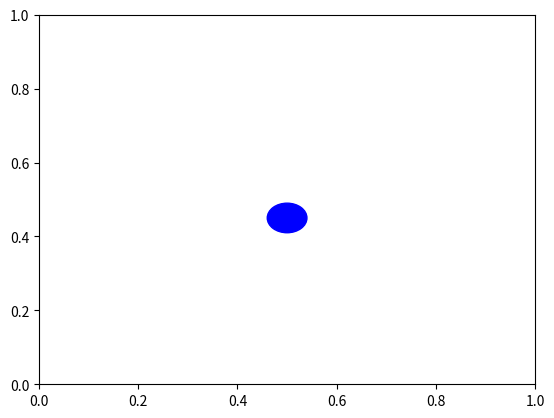

This figure's Python source:
# Bumba2, tikai pievienoju vēl "particles", 2 funkcijas : 1. izveido visus objektus, 2. uzzīmē garfiku no objektiem
# Vēl pievienoju divus veidus ātruma aprēķināšanai - ar enerģijas zudumiem un bez. Pievienoju gravitācijas funkciju. Un vēl Collision detection Lite, vajag viņu uztaisīt tā, lai nepārbauda visiem punktiem, bet daļai.
# Klassēs visur pieliku self._x (underscore), jo savādāk nestrādāja

import numpy as np
from matplotlib import pyplot as plt
import matplotlib.animation as animation


def string_to_function(expression):
    def function(x):
        return eval(expression)
    return np.frompyfunc(function, 1, 1)

class CollisionParticle():

    # create a lot of small circles 
    def __init__(self, x : float, y : float, r : float) -> None:
        self._x = x
        self._y = y
        self._r = r

    @property
    def x(self):
        return self._x
    @property
    def y(self):
        return self._y
    @property
    def r(self):
        return self._r
    

class Ball():
    # pass all the 
    def __init__(self, x : float, y : float, r : float, vx: float = 0, vy:float = 0) -> None:
        self._x = x
        self._y = y
        self._r = r
        self._vx = vx
        self._vy = vy
        self._vel : np.ndarray = [vx, vy] 

    # for scalar -> Positive goues upwards
    # def advance(self, dt, accel : float):
    #     """Advance the Ball's position forward in time by dt."""
    #     displacement = ((accel*(dt**2)) / 2)
    #     # self._r += self.v * dt
    #     # self._x += displacement[0]
    #     self._y += displacement
    # for Vector -> Positive goues upwards

    @property
    def x(self) -> float:
        return self._x

    @x.setter
    def x(self, newx : float):
        self._x = newx

    @property
    def y(self) -> float:
        return self._y

    @y.setter
    def y(self, newy : float):
        self._y = newy

    @property
    def vel(self) -> np.ndarray:
        return np.array(self._vel)
    
    @vel.setter
    def vel(self, newVel : np.ndarray):
        self._vel = newVel

    def draw(self, ax):
        circle = plt.Circle((self._x, self._y), radius=self._r, color='b')
        ax.add_patch(circle)
        self.patch = circle
        return circle

    def Update(self):
        self.patch.center = [self._x, self._y]

    def advance(self, dt, accel: np.ndarray):
        """Advance the Ball's position forward in time by dt."""
        # Update velocity first
        self._vel += accel * dt  # Update velocity based on acceleration
        # Calculate displacement using updated velocity
        displacement = self._vel * dt + (accel * (dt ** 2)) / 2

        self._x += displacement[0]
        self._y += displacement[1]
        # self._x += self._vel[0] * dt + accel[0] * dt**2 / 2
        # self._y += self._vel[1] * dt + accel[1] * dt**2 / 2


    
    def advance2(self, dt, accel : np.ndarray = (0,-10)):
        """Advance the Ball's position forward in time by dt while colliding."""
        # velocity = np.linalg.norm(velocity)
        # accel = np.linalg.norm(accel)

        # cos = np.cos(angle)
        # sin = np.sin(angle)

        # self._x += cos * velocity * dt + accel[0] * (dt ** 2) / 2
        # self._y += sin * velocity * dt + accel[1] * (dt ** 2) / 2
        # self._x += self._vel[0] * dt + accel[0] * (dt ** 2) / 2
        # self._y += self._vel[1] * dt + accel[1] * (dt ** 2) / 2
        self._vel += accel * dt

        self._x += self._vel[0] * dt
        self._y += self._vel[1] * dt



def TangentToParticle(p1 : CollisionParticle, ball : Ball) -> np.ndarray:
    # pass the CLOSEST particle in here

    v1 : np.ndarray = np.array([ball._x, ball._y]) - np.array([p1._x, p1._y])
    v1x = v1[0]
    v1y = v1[1]

    #The direction may be flipped, just * by -1 if thats the case
    t1 : np.ndarray = np.array([-v1y, v1x])
    # print(t1, " - perpendicular vector") 
     
    return t1

def FlipVector90(v1):
    return np.array([-v1[1],v1[0]])


def Normalize(v):
    norm = np.linalg.norm(v)
    if norm == 0: 
       return v
    return v / norm

def Project(v1 , v2) -> np.ndarray:
    scalar_projection = - np.abs( np.dot(v2, v1))

    v_projection = Normalize(v2) * scalar_projection

    # print(Normalize(v2), "Project insides", v_projection, "v projection")

    return v_projection 


def makeparticles(x_coord_array):
    radius = (x[-1]-x[0])/(2*len(x))
    particles = []
    for n in x_coord_array:
        particles.append(CollisionParticle(n, np.float64(defined_function(n)), radius))
    return particles

def plotparticles(particles_array):
    fig, ax = plt.subplots()
    for particle in particles_array:
        circle = plt.Circle((particle._x, particle._y), particle._r, color='r')
        ax.add_patch(circle)
        ax.set_aspect('equal')
        # print((particle._x, particle._y))


# def collision_detect(ball : Ball, particles_array):
#     for particle in particles_array:
#         distance = np.sqrt(np.square(ball._x - particle._x) + np.square(ball._y - particle._y))
#         # print(index,distance)
#         if distance < ball._r + particle._r:
#             print("True")
#             return True, particle
#     return False, None

def collision_detect(ball : Ball, particles_array):
    collision_particles = []
    for particle in particles_array:
        if particle._x <= ball._x + ball._r and particle._x >= ball._x - ball._r:

            vx = ball._x - particle._x
            vy = ball._y - particle._y
            distance = np.sqrt(np.square(vx) + np.square(vy))
            
            if distance < ball._r + particle._r:
                p = [particle, distance]
                collision_particles.append(p)

    if len(collision_particles) == 0:      
        return False, None, None
    
    closest = collision_particles[0]
    
    for i in range(1, len(collision_particles)):
        if closest[1] > collision_particles[i][1]:
            closest = collision_particles[i]

    distance = closest[1]
    closest = closest[0]

    # vx = ball._x - closest._x
    # vy = ball._y - closest._y
    # displacement_value = ball._r + closest._r - distance

    # theta = np.arctan(vy/vx)
    
    # x_displacement = np.cos(theta) * displacement_value
    # y_displacement = np.sin(theta) * displacement_value

    # ball._x += x_displacement
    # ball._y += y_displacement

    particle2 = particleArray[particleArray.index(closest) + 1]

    return True, closest , particle2

def Angle(p1 : CollisionParticle, p2 : CollisionParticle ):
    v1_x = p2._x - p1._x
    v1_y = p2._y - p1._y
    theta = np.arctan(v1_y/v1_x)
    return theta


resolution : int = 200

# function equation
# formula : str = "np.tanh(x)"
formula : str = "0.78*x**2-1.5*x+0.6"
# formula : str = "-0.1*x - 0.3"

defined_function = string_to_function(formula)

fromx = 0
tox = 2

x = np.linspace(fromx, tox, resolution)
y = defined_function(x)

ball = Ball( x = 0.5, y = 0.45, r=0.04)

particleArray = makeparticles(x)
# plotparticles(particleArray)
# print(type(particleArray))

dt = 0.01

ax = plt.gca()
fig = plt.gcf()
max_frames = 100

ball.draw(ax=ax)

x_displacement = 0
y_displacement = 0
velScale = 0

def Move(i):
    global x_displacement
    global y_displacement
    global velScale

    ax.set_aspect( 1 ) # set aspect ratio

    ball.Update()

    isColliding, CollidingWithP, NextP = collision_detect(ball, np.array(particleArray))

    # ball._x +=  x_displacement
    # ball._y +=  y_displacement

    if isColliding: 
        AccelProjection =  Project( np.array([0,-10]), TangentToParticle(CollidingWithP, ball))
        VelProjection = Normalize( Project( ball._vel, TangentToParticle(CollidingWithP, ball))) 

        angle = Angle(CollidingWithP, NextP)
        # if angle > 0
        # velScale += np.linalg.norm(AccelProjection)
        ball._vel = VelProjection # + AccelProjection 
        # ball.advance2(dt,0)
        ball._x += dt * VelProjection[0]
        ball._y += dt * VelProjection[1]

        # print(velScale)
        # disp = np.array([np.cos(angle)* VelProjection * dt,np.sin(angle)* VelProjection * dt])
        # ball._x = disp[0]
        # ball._y = disp[1]
    else:
        # ball.advance(dt=dt, accel=np.array([0,-10]))
        accel = np.array([0,-10])
        
        ball._vel += accel * dt  # Update velocity based on acceleration
       
        

        displacement = ball._vel * dt 

        ball._x += displacement[0]
        ball._y += displacement[1]
        # ax.quiver(ball.x,ball.y, ball._x +  x_displacement , ball._y +  y_displacement ,scale = .0001, color = "red")

    
    # plt.title( f'Colored Circle Frame : {i}' )
    plt.plot(x,y)


anim = animation.FuncAnimation(fig,Move, frames=max_frames,interval=100 )

plt.show()
